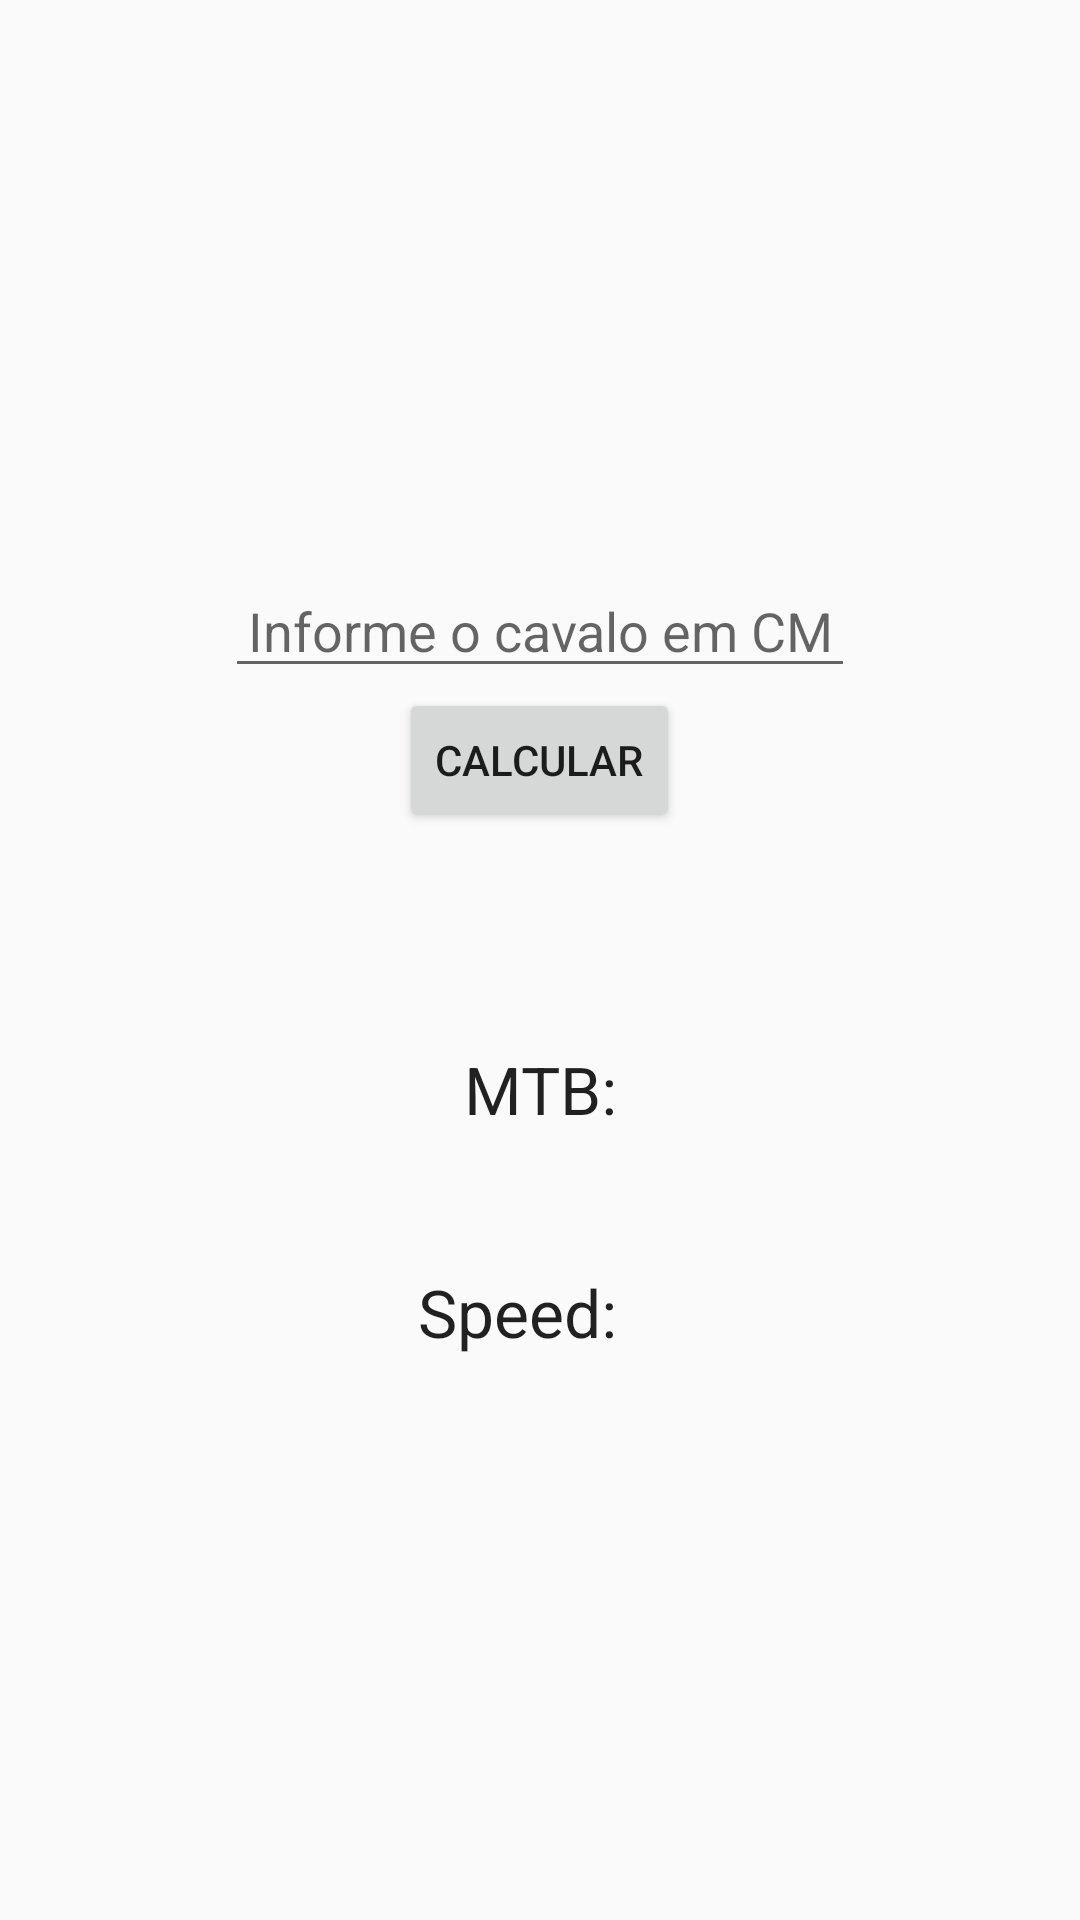

The Android layout XML behind this screen, and the referenced resources:
<!-- AndroidManifest.xml: application theme AppTheme -->
<!-- res/layout/activity_main.xml -->
<RelativeLayout xmlns:android="http://schemas.android.com/apk/res/android"
    xmlns:tools="http://schemas.android.com/tools" android:layout_width="match_parent"
    android:layout_height="match_parent" android:paddingLeft="@dimen/activity_horizontal_margin"
    android:paddingRight="@dimen/activity_horizontal_margin"
    android:theme="@style/AppTheme"
    android:paddingTop="@dimen/activity_vertical_margin"
    android:paddingBottom="@dimen/activity_vertical_margin" tools:context=".MainActivity"
    android:id="@+id/title"
    android:focusableInTouchMode="false"
    android:statusBarColor="@color/primaryColorDark"
    android:elevation="2dp"
    android:gravity="center">

    <Button
        android:layout_width="wrap_content"
        android:layout_height="wrap_content"
        android:text="@string/texto_button_calc"
        android:id="@+id/button_calc"
        android:layout_centerVertical="true"
        android:layout_centerHorizontal="true"/>

    <TextView
        android:layout_width="wrap_content"
        android:layout_height="wrap_content"
        android:textAppearance="?android:attr/textAppearanceLarge"
        android:text="@string/texto_tamanho_speed"
        android:id="@+id/valor_speed"
        android:layout_marginTop="45dp"
        android:layout_below="@+id/valor_mtb"
        android:layout_alignRight="@+id/valor_mtb"
        android:layout_alignEnd="@+id/valor_mtb"
        android:gravity="center" />

    <TextView
        android:layout_width="wrap_content"
        android:layout_height="wrap_content"
        android:textAppearance="?android:attr/textAppearanceLarge"
        android:text="@string/texto_tamanho_mtb"
        android:id="@+id/valor_mtb"
        android:layout_marginTop="71dp"
        android:layout_below="@+id/button_calc"
        android:gravity="center"
        android:layout_centerHorizontal="true" />

    <EditText
        android:layout_width="wrap_content"
        android:layout_height="wrap_content"
        android:inputType="numberDecimal"
        android:ems="10"
        android:id="@+id/valor_cavalo"
        android:layout_above="@+id/button_calc"
        android:layout_centerHorizontal="true"
        android:hint="@string/texto_cavalo"
        android:gravity="center" />
</RelativeLayout>
<!-- resources referenced by this layout -->
<resources>
  <color name="primaryColorDark">#ffda7e00</color>
  <string name="texto_button_calc">Calcular</string>
  <string name="texto_cavalo">Informe o cavalo em CM</string>
  <string name="texto_tamanho_mtb">MTB: </string>
  <string name="texto_tamanho_speed">Speed: </string>
  <style name="AppTheme" parent="AppTheme.Base">
          
      </style>
  <style name="AppTheme.Base" parent="Theme.AppCompat.Light.DarkActionBar">
          <item name="colorPrimary">@color/primaryColor</item>
          <item name="colorPrimaryDark">@color/primaryColorDark</item>
          <item name="colorAccent">@color/accentColor</item>
      </style>
  <color name="primaryColor">#fffb9500</color>
  <color name="accentColor">#50514F</color>
</resources>
